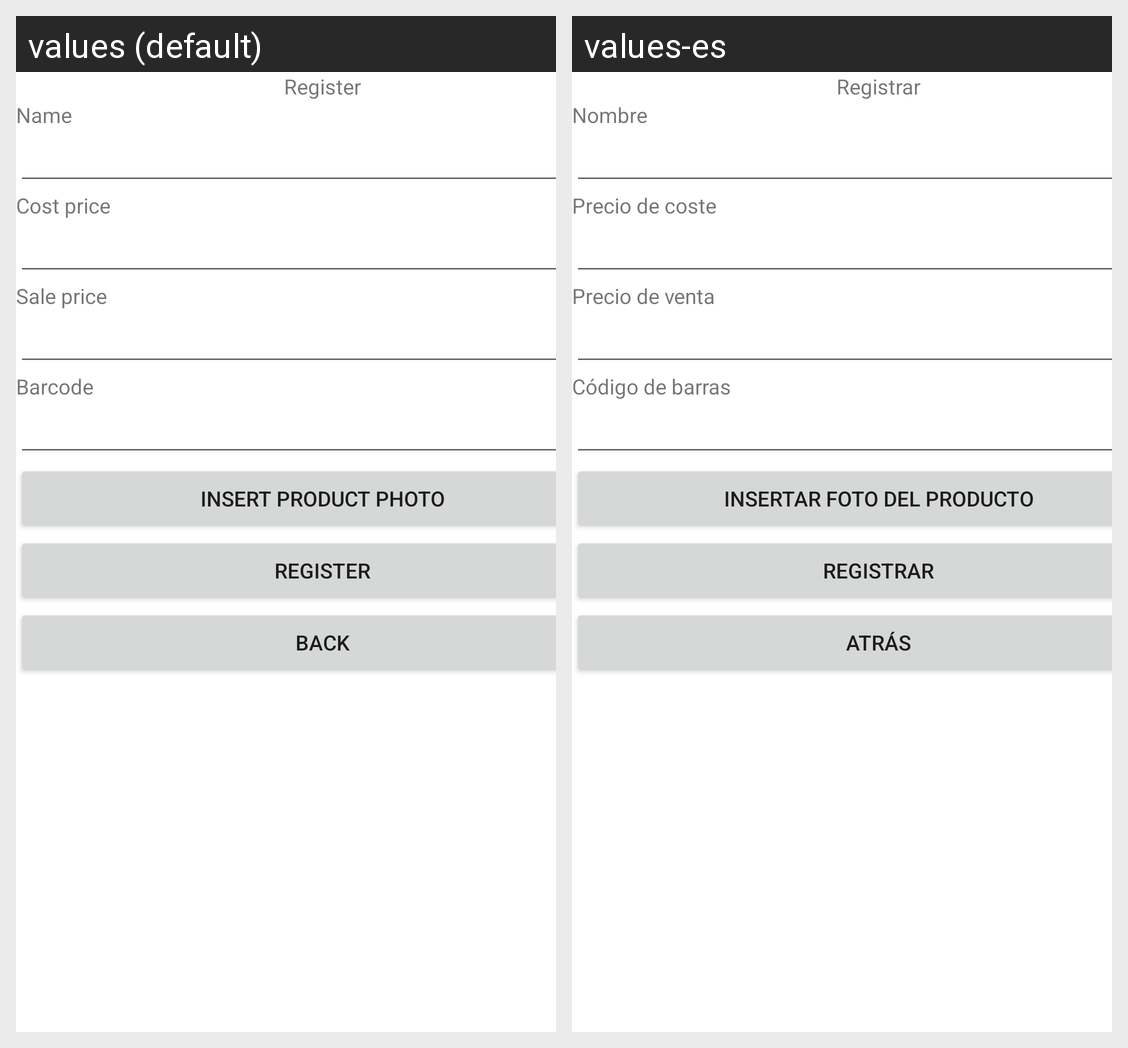

Translations of the strings shown on this Android screen, per locale in the grid:
Android screen res/layout/activity_register_product.xml rendered under 2 locales, left to right: values (default), values-es. Device: Nexus 5 (rendered at 1080×1920; each locale shown at half size, 540×960, under a caption strip naming it); theme Theme.GameShopAA1Multimedia.
Strings drawn on this screen, with the default value and each locale's value (text and hints the layout hard-codes, and strings that could not be matched under every locale, appear in the picture but are not listed):

register
  values: Register
  values-es: Registrar

regName
  values: Name
  values-es: Nombre

regCost
  values: Cost price
  values-es: Precio de coste

regSale
  values: Sale price
  values-es: Precio de venta

regCode
  values: Barcode
  values-es: Código de barras

btImage
  values: Insert product photo
  values-es: Insertar foto del producto

btBack
  values: Back
  values-es: Atrás
